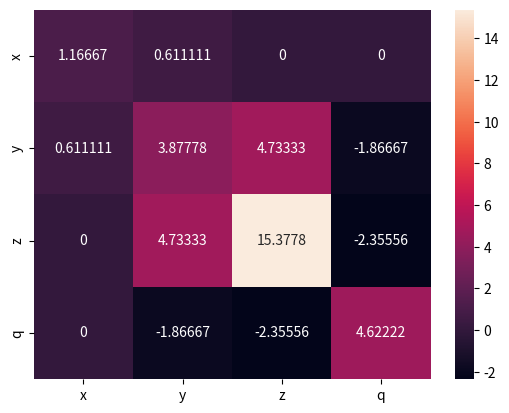

This chart was generated by the following Python code:
import numpy as np
import seaborn as sns
import matplotlib.pyplot as plt

X = np.array([
    [1, 4, 5, 5],
    [3, 6, 2, 2],
    [2, 10, 12, 0],
    [3, 9, 6, 2],
    [2, 5, 0, 6],
    [0, 8, 3, 3],
    [1, 8, 9, 2],
    [1, 6, 2, 3],
    [2, 8, 10, 7],
    [0, 5, 7, 2]
])


# Получает массив из трёх столбцов и создаёт для него матрицу ковариации
def cov_matrix_4(X):
    x, y, z, w = X[:, 0], X[:, 1], X[:, 2], X[:, 3]
    x_centered = x - x.mean()
    y_centered = y - y.mean()
    z_centered = z - z.mean()
    w_centered = w - w.mean()

    n = len(X)

    cov_xy = x_centered @ y_centered / (n - 1)
    cov_xz = x_centered @ z_centered / (n - 1)
    cov_yz = y_centered @ z_centered / (n - 1)
    cov_xw = w_centered @ x_centered / (n - 1)
    cov_yw = w_centered @ y_centered / (n - 1)
    cov_zw = w_centered @ z_centered / (n - 1)

    x_var = x_centered @ x_centered / (n - 1)
    y_var = y_centered @ y_centered / (n - 1)
    z_var = z_centered @ z_centered / (n - 1)
    w_var = w_centered @ w_centered / (n - 1)

    cov_mat = np.array([
        [x_var, cov_xy, cov_xz, cov_xw],
        [cov_xy, y_var, cov_yz, cov_yw],
        [cov_xz, cov_yz, z_var, cov_zw],
        [cov_xw, cov_yw, cov_zw, w_var]
    ])

    return cov_mat


cov = cov_matrix_4(X)
print(cov)

labs = ['x', 'y', 'z', 'q']  # Даём название строкам и столбцам.

sns.heatmap(
    cov,  # Матрица ковариации.
    annot=True,  # Подписывать ли значения элементов матрицы.
    fmt='g',  # Округление.
    xticklabels=labs,  # Отсечки на оси Х.
    yticklabels=labs  # Отсечки на оси Y.
)
plt.show()
